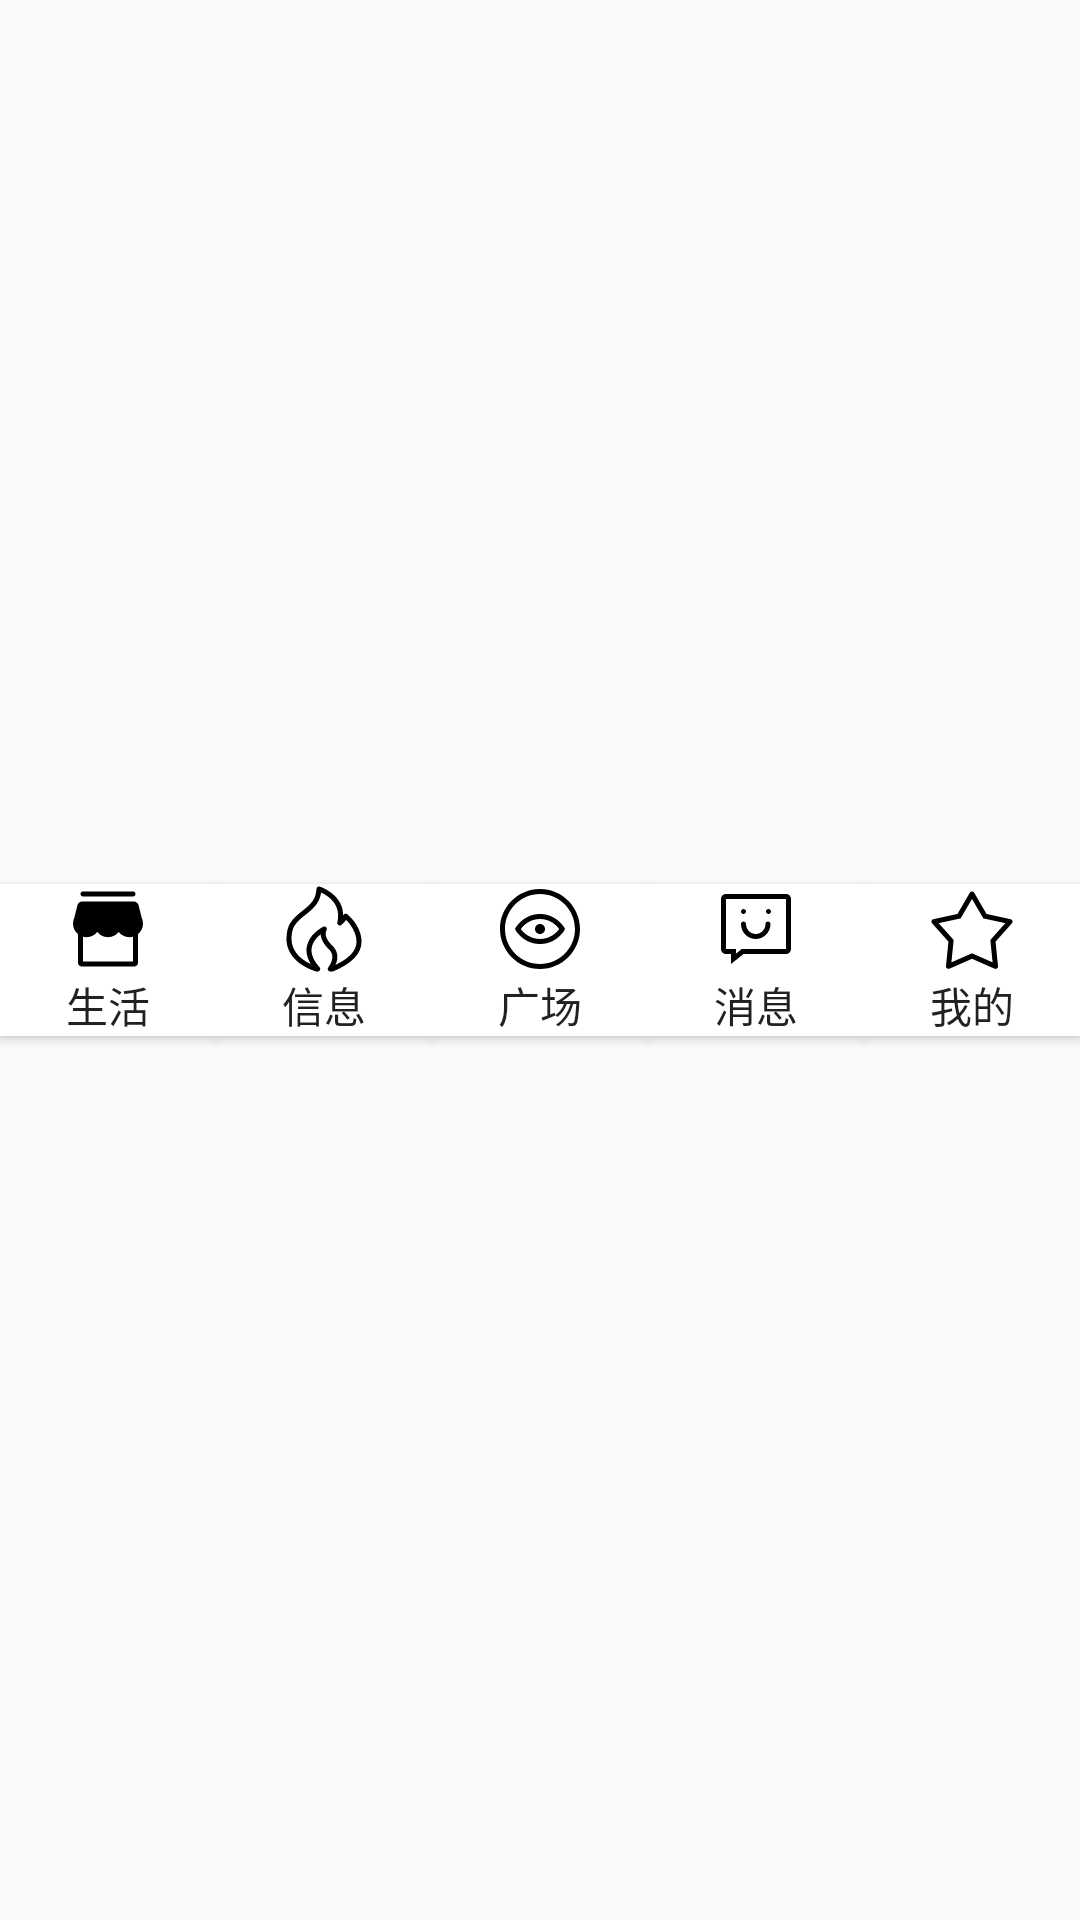

The Android layout XML behind this screen, and the referenced resources:
<!-- AndroidManifest.xml: application theme Theme.Test -->
<!-- res/layout/subscript_layout.xml -->
<?xml version="1.0" encoding="utf-8"?>
<LinearLayout xmlns:android="http://schemas.android.com/apk/res/android"
    android:layout_width="match_parent"
    android:layout_height="wrap_content">


    <Button
        android:id="@+id/live_p"
        android:layout_width="0dp"
        android:layout_height="wrap_content"
        android:layout_gravity="center"
        android:layout_weight="1"
        android:background="@color/white"
        android:drawableTop="@drawable/ic_ze_shop"
        android:text="生活" />


    <Button
        android:id="@+id/information_p"
        android:layout_width="0dp"
        android:layout_height="wrap_content"
        android:layout_gravity="center"
        android:layout_weight="1"
        android:background="@color/white"
        android:drawableTop="@drawable/ic_ze_fire_o"
        android:text="信息" />

    <Button
        android:id="@+id/square_p"
        android:layout_width="0dp"
        android:layout_height="wrap_content"
        android:layout_gravity="center"
        android:layout_weight="1"
        android:background="@color/white"
        android:drawableTop="@drawable/ic_ze_browsing_history_o_copy"
        android:text="广场" />


    <Button
        android:id="@+id/message_p"
        android:layout_width="0dp"
        android:layout_height="wrap_content"
        android:layout_gravity="center"
        android:layout_weight="1"
        android:background="@color/white"
        android:drawableTop="@drawable/ic_ze_smile_comment_o_copy"
        android:text="消息" />

    <Button
        android:id="@+id/mine_p"
        android:layout_width="0dp"
        android:layout_height="wrap_content"
        android:layout_gravity="center"
        android:layout_weight="1"
        android:background="@color/white"
        android:drawableTop="@drawable/ic_ze_star_o_copy"
        android:text="我的" />

</LinearLayout>
<!-- resources referenced by this layout -->
<resources>
  <!-- drawable ic_ze_shop (drawable) -->
  <vector xmlns:android="http://schemas.android.com/apk/res/android"
      android:width="30dp"
      android:height="30dp"
      android:viewportWidth="32"
      android:viewportHeight="32">
    <path
        android:fillColor="#FF000000"
        android:pathData="M5.33,17.826c-1.085,-0.885 -1.778,-2.232 -1.778,-3.741 0,-0.719 0.159,-1.419 0.459,-2.057l1.117,-4.47c0.198,-0.791 0.909,-1.347 1.725,-1.347h18.286c0.816,0 1.527,0.555 1.725,1.347l1.117,4.47c0.301,0.638 0.459,1.337 0.459,2.057 0,1.509 -0.693,2.857 -1.778,3.741v10.163c0,0.736 -0.597,1.333 -1.333,1.333h-18.667c-0.736,0 -1.333,-0.597 -1.333,-1.333v-10.163zM7.108,18.741v8.804h17.778v-8.804c-0.405,0.11 -0.83,0.169 -1.27,0.169 -1.548,0 -2.927,-0.729 -3.81,-1.863 -0.883,1.134 -2.261,1.863 -3.81,1.863s-2.927,-0.729 -3.81,-1.863c-0.883,1.134 -2.261,1.863 -3.81,1.863 -0.439,0 -0.865,-0.059 -1.27,-0.169zM7.108,2.656h17.778c0.491,0 0.889,0.398 0.889,0.889s-0.398,0.889 -0.889,0.889h-17.778c-0.491,0 -0.889,-0.398 -0.889,-0.889s0.398,-0.889 0.889,-0.889z"/>
  </vector>
  <!-- drawable ic_ze_smile_comment_o_copy (drawable) -->
  <vector xmlns:android="http://schemas.android.com/apk/res/android"
      android:width="30dp"
      android:height="30dp"
      android:viewportWidth="32"
      android:viewportHeight="32">
    <path
        android:fillColor="#FF000000"
        android:pathData="M10.932,23.111h15.735v-17.778h-21.333v17.778h3.556v1.634l2.043,-1.634zM11.556,24.889l-4.444,3.556v-3.556h-1.778c-0.982,0 -1.778,-0.796 -1.778,-1.778v-17.778c0,-0.982 0.796,-1.778 1.778,-1.778h21.333c0.982,0 1.778,0.796 1.778,1.778v17.778c0,0.982 -0.796,1.778 -1.778,1.778h-15.111zM21.14,14.222h0.002c0,2.946 -2.345,5.333 -5.238,5.333 -2.889,0 -5.232,-2.382 -5.238,-5.322v-0.004c0,-0.491 0.398,-0.889 0.889,-0.889 0.489,0 0.885,0.394 0.889,0.882 0,1.971 1.556,3.556 3.46,3.556 1.883,0 3.427,-1.551 3.46,-3.492 -0.001,-0.017 -0.002,-0.037 -0.002,-0.058v0c0,-0.491 0.398,-0.889 0.889,-0.889 0.489,0 0.886,0.395 0.889,0.883zM11.556,8.889c0.491,0 0.889,0.398 0.889,0.889s-0.398,0.889 -0.889,0.889 -0.889,-0.398 -0.889,-0.889c0,-0.491 0.398,-0.889 0.889,-0.889zM20.444,8.889c0.491,0 0.889,0.398 0.889,0.889s-0.398,0.889 -0.889,0.889 -0.889,-0.398 -0.889,-0.889c0,-0.491 0.398,-0.889 0.889,-0.889z"/>
  </vector>
  <!-- drawable ic_ze_star_o_copy (drawable) -->
  <vector xmlns:android="http://schemas.android.com/apk/res/android"
      android:width="30dp"
      android:height="30dp"
      android:viewportWidth="32"
      android:viewportHeight="32">
    <path
        android:fillColor="#FF000000"
        android:pathData="M22.522,19.897l5.336,-5.972 -7.827,-1.695 -4.031,-6.92 -4.031,6.92 -7.827,1.695 5.336,5.972 -0.807,7.968 7.328,-3.229 7.328,3.229 -0.807,-7.968zM16,26.578l-8.008,3.529c-0.449,0.198 -0.974,-0.006 -1.172,-0.455 -0.048,-0.105 -0.075,-0.229 -0.075,-0.358 0,-0.032 0.002,-0.063 0.005,-0.093l-0,0.004 0.881,-8.707 -5.831,-6.526c-0.327,-0.366 -0.296,-0.928 0.071,-1.255 0.11,-0.099 0.247,-0.171 0.398,-0.205l0.006,-0.001 8.553,-1.852 4.404,-7.562c0.247,-0.424 0.791,-0.568 1.215,-0.321 0.134,0.079 0.242,0.187 0.318,0.317l0.002,0.004 4.404,7.562 8.553,1.852c0.48,0.104 0.785,0.577 0.681,1.057 -0.035,0.157 -0.107,0.294 -0.207,0.405l0.001,-0.001 -5.831,6.526 0.881,8.707c0.049,0.488 -0.306,0.924 -0.795,0.974 -0.153,0.015 -0.307,-0.009 -0.448,-0.071l-8.008,-3.529z"/>
  </vector>
  <style name="Theme.Test" parent="Theme.MaterialComponents.Light.NoActionBar.Bridge">
          
          <item name="colorPrimary">@color/purple_500</item>
          <item name="colorPrimaryVariant">@color/purple_700</item>
          <item name="colorOnPrimary">@color/white</item>
          
          <item name="colorSecondary">@color/teal_200</item>
          <item name="colorSecondaryVariant">@color/teal_700</item>
          <item name="colorOnSecondary">@color/black</item>
          
          <item name="android:statusBarColor" tools:targetApi="l">?attr/colorPrimaryVariant</item>
          
      </style>
  <!-- not gathered from this repository: default colours our renderer supplied (Android Studio template values) -->
  <color name="purple_500">#FF6200EE</color>
  <color name="purple_700">#FF3700B3</color>
  <color name="teal_200">#FF03DAC5</color>
  <color name="teal_700">#FF018786</color>
  <color name="black">#FF000000</color>
  <color name="white">#FFFFFFFF</color>
</resources>
